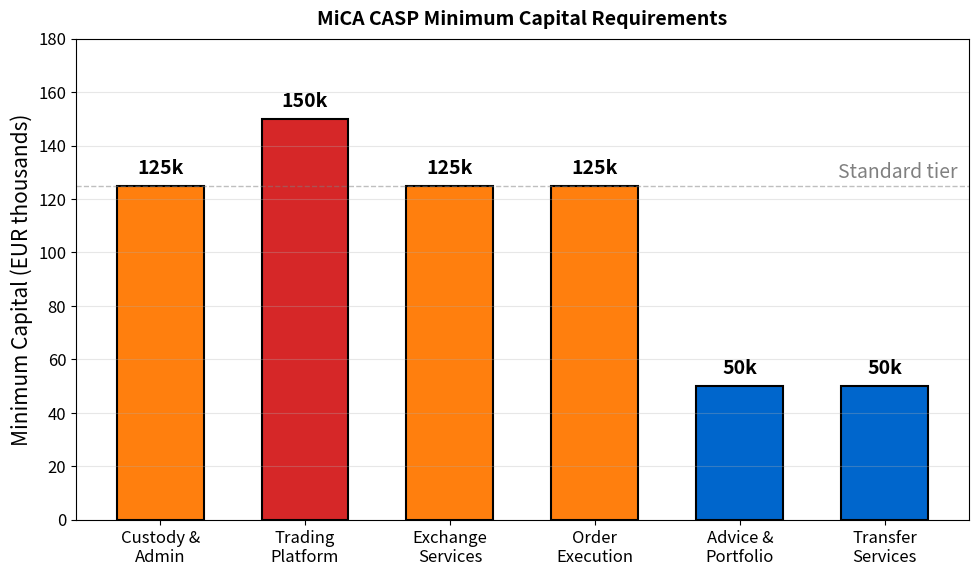

Write the Python code that produced this figure. (Note: this script raises an exception after producing the figure.)
"""
MiCA CASP Capital Requirements
Bar chart showing minimum capital by service type
"""

import matplotlib.pyplot as plt
import numpy as np
from pathlib import Path

CHART_METADATA = {
    'title': 'CASP Requirements',
    'url': 'https://github.com/Digital-AI-Finance/Blockchain_Crypto/tree/main/Module_G_Regulation_Future/L46_Swiss_FINMA_EU_MiCA/charts/02_casp_requirements'
}

plt.rcParams.update({
    'font.size': 14,
    'axes.labelsize': 14,
    'axes.titlesize': 16,
    'xtick.labelsize': 12,
    'ytick.labelsize': 12,
    'legend.fontsize': 12,
    'figure.figsize': (10, 6),
    'figure.dpi': 150
})

MLPURPLE = '#3333B2'
MLBLUE = '#0066CC'
MLORANGE = '#FF7F0E'
MLGREEN = '#2CA02C'
MLRED = '#D62728'

fig, ax = plt.subplots(figsize=(10, 6))

# CASP services and minimum capital requirements
services = ['Custody &\nAdmin', 'Trading\nPlatform', 'Exchange\nServices', 'Order\nExecution',
            'Advice &\nPortfolio', 'Transfer\nServices']
capital = [125, 150, 125, 125, 50, 50]  # Thousands EUR

colors = [MLBLUE if c < 100 else (MLORANGE if c < 150 else MLRED) for c in capital]

bars = ax.bar(services, capital, color=colors, edgecolor='black', linewidth=1.5, width=0.6)

# Add value labels
for bar, val in zip(bars, capital):
    ax.text(bar.get_x() + bar.get_width()/2, bar.get_height() + 3,
            f'{val}k', ha='center', va='bottom', fontsize=14, fontweight='bold')

ax.set_ylabel('Minimum Capital (EUR thousands)', fontsize=15)
ax.set_ylim(0, 180)
ax.grid(True, alpha=0.3, axis='y')

# Add threshold line
ax.axhline(y=125, color='gray', linestyle='--', alpha=0.5, linewidth=1)
ax.text(5.5, 128, 'Standard tier', fontsize=14, color='gray', ha='right')

ax.set_title('MiCA CASP Minimum Capital Requirements', fontweight='bold', fontsize=14, pad=10)

plt.tight_layout()
output_path = Path(__file__).parent / 'chart.pdf'
plt.savefig(output_path, bbox_inches='tight', dpi=300)
print(f"Chart saved to: {output_path.absolute()}")
plt.close()
